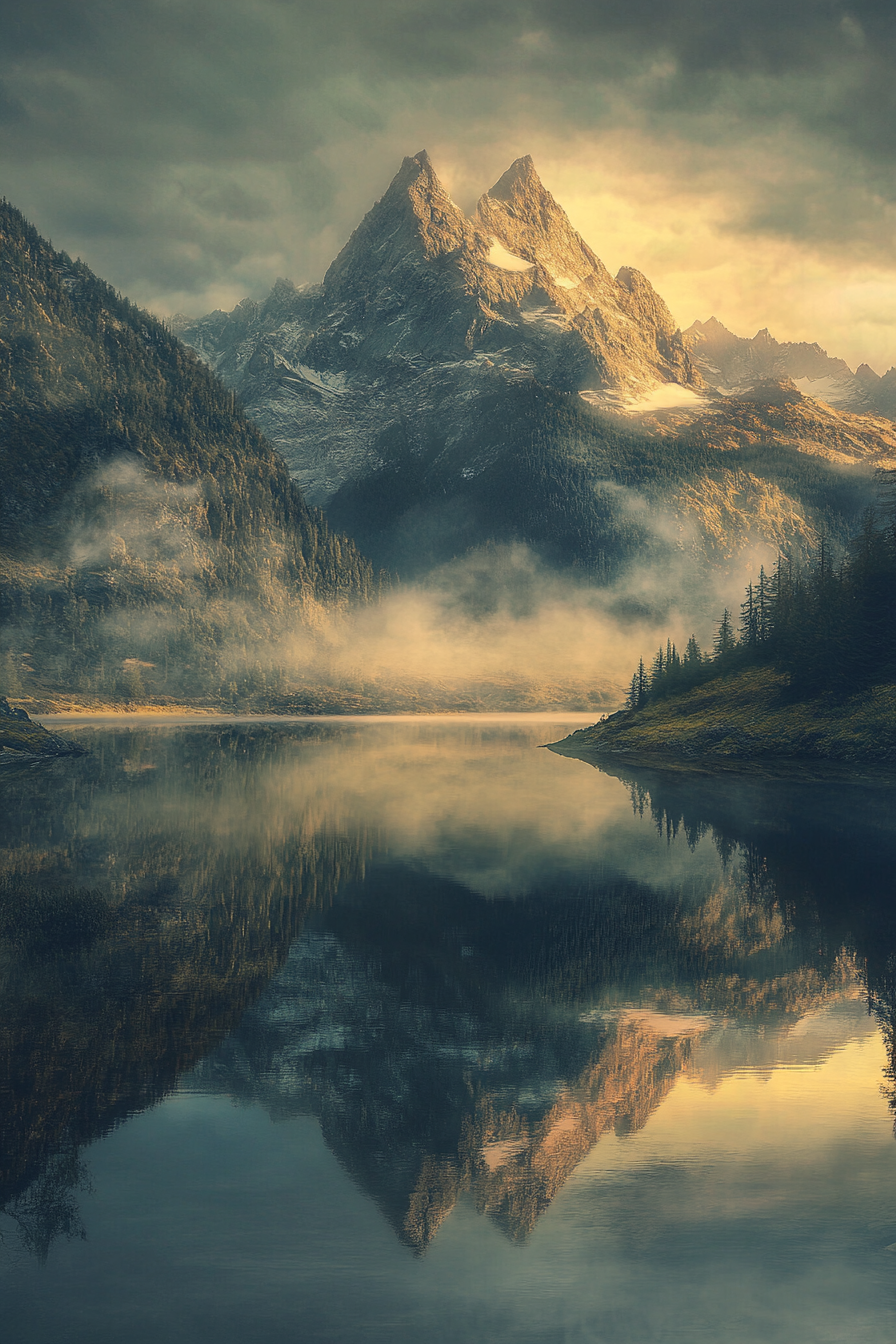
Generation parameters embedded in this image by Midjourney (PNG 'Description' text chunk):
Poster design, nature-inspired and serene, Majestic mountain refuge bathed in the warm light of dawn, with a serene lake reflecting the towering peaks and a gentle mist rising from the valley --ar 2:3 --v 6.1 Job ID: e3251749-966e-4194-9b94-56fba918f4c2